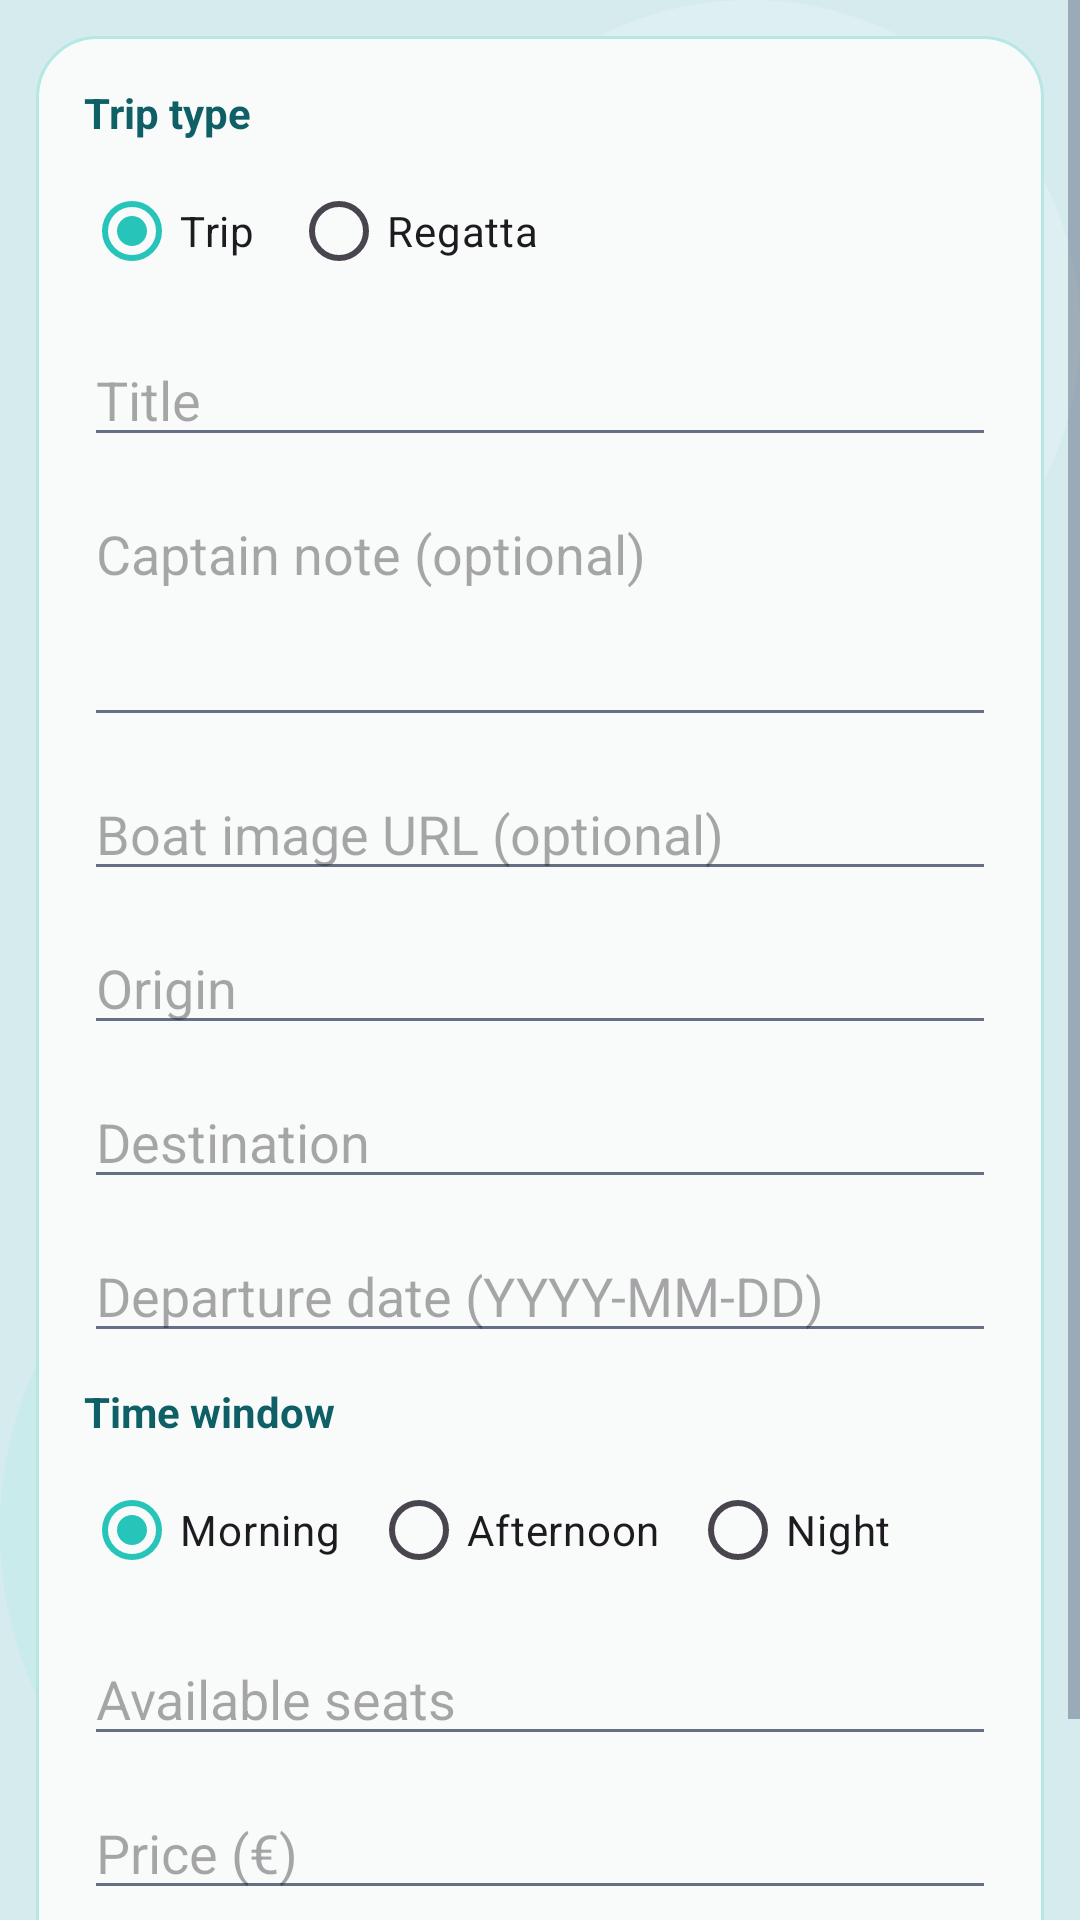

Produce the Android XML layout that renders to this screen, including the resource entries it uses.
<!-- AndroidManifest.xml: application theme Theme.BarcoStop -->
<!-- res/layout/activity_edit_trip.xml -->
<?xml version="1.0" encoding="utf-8"?>
<ScrollView xmlns:android="http://schemas.android.com/apk/res/android"
    android:layout_width="match_parent"
    android:layout_height="match_parent"
    android:background="@drawable/bg_page">

    <LinearLayout
        android:layout_width="match_parent"
        android:layout_height="wrap_content"
        android:layout_margin="12dp"
        android:background="@drawable/bg_section_card"
        android:orientation="vertical"
        android:padding="16dp">

        <TextView
            android:layout_width="match_parent"
            android:layout_height="wrap_content"
            android:text="Trip type"
            android:textColor="@color/bs_primary_dark"
            android:textStyle="bold" />

        <RadioGroup
            android:id="@+id/edit_trip_kind"
            android:layout_width="match_parent"
            android:layout_height="wrap_content"
            android:layout_marginTop="6dp"
            android:orientation="horizontal">

            <RadioButton
                android:id="@+id/edit_kind_trip"
                android:layout_width="wrap_content"
                android:layout_height="wrap_content"
                android:checked="true"
                android:text="Trip" />

            <RadioButton
                android:id="@+id/edit_kind_regatta"
                android:layout_width="wrap_content"
                android:layout_height="wrap_content"
                android:layout_marginStart="12dp"
                android:text="Regatta" />
        </RadioGroup>

        <EditText
            android:id="@+id/edit_title"
            android:layout_width="match_parent"
            android:layout_height="wrap_content"
            android:layout_marginTop="10dp"
            android:hint="Title" />

        <EditText
            android:id="@+id/edit_note"
            android:layout_width="match_parent"
            android:layout_height="wrap_content"
            android:layout_marginTop="10dp"
            android:gravity="top"
            android:hint="Captain note (optional)"
            android:inputType="textMultiLine"
            android:minLines="3" />

        <EditText
            android:id="@+id/edit_boat_image_url"
            android:layout_width="match_parent"
            android:layout_height="wrap_content"
            android:layout_marginTop="10dp"
            android:hint="Boat image URL (optional)" />

        <EditText
            android:id="@+id/edit_origin"
            android:layout_width="match_parent"
            android:layout_height="wrap_content"
            android:layout_marginTop="10dp"
            android:hint="Origin" />

        <EditText
            android:id="@+id/edit_destination"
            android:layout_width="match_parent"
            android:layout_height="wrap_content"
            android:layout_marginTop="10dp"
            android:hint="Destination" />

        <EditText
            android:id="@+id/edit_date"
            android:layout_width="match_parent"
            android:layout_height="wrap_content"
            android:layout_marginTop="10dp"
            android:hint="Departure date (YYYY-MM-DD)" />

        <TextView
            android:layout_width="match_parent"
            android:layout_height="wrap_content"
            android:layout_marginTop="10dp"
            android:text="Time window"
            android:textColor="@color/bs_primary_dark"
            android:textStyle="bold" />

        <RadioGroup
            android:id="@+id/edit_time_window"
            android:layout_width="match_parent"
            android:layout_height="wrap_content"
            android:layout_marginTop="6dp"
            android:orientation="horizontal">

            <RadioButton
                android:id="@+id/edit_time_morning"
                android:layout_width="wrap_content"
                android:layout_height="wrap_content"
                android:checked="true"
                android:text="Morning" />

            <RadioButton
                android:id="@+id/edit_time_afternoon"
                android:layout_width="wrap_content"
                android:layout_height="wrap_content"
                android:layout_marginStart="10dp"
                android:text="Afternoon" />

            <RadioButton
                android:id="@+id/edit_time_night"
                android:layout_width="wrap_content"
                android:layout_height="wrap_content"
                android:layout_marginStart="10dp"
                android:text="Night" />
        </RadioGroup>

        <EditText
            android:id="@+id/edit_seats"
            android:layout_width="match_parent"
            android:layout_height="wrap_content"
            android:layout_marginTop="10dp"
            android:hint="Available seats"
            android:inputType="number" />

        <EditText
            android:id="@+id/edit_price"
            android:layout_width="match_parent"
            android:layout_height="wrap_content"
            android:layout_marginTop="10dp"
            android:hint="Price (€)"
            android:inputType="numberDecimal" />

        <EditText
            android:id="@+id/edit_contribution_type"
            android:layout_width="match_parent"
            android:layout_height="wrap_content"
            android:layout_marginTop="10dp"
            android:hint="Contribution type (if price = 0)"
            android:visibility="gone" />

        <EditText
            android:id="@+id/edit_contribution_note"
            android:layout_width="match_parent"
            android:layout_height="wrap_content"
            android:layout_marginTop="10dp"
            android:gravity="top"
            android:hint="Contribution note (optional)"
            android:inputType="textMultiLine"
            android:minLines="2"
            android:visibility="gone" />

        <Button
            android:id="@+id/edit_submit"
            style="@style/Widget.BarcoStop.Button"
            android:layout_width="match_parent"
            android:layout_height="wrap_content"
            android:layout_marginTop="14dp"
            android:text="Save changes" />

        <ProgressBar
            android:id="@+id/edit_loading"
            android:layout_width="wrap_content"
            android:layout_height="wrap_content"
            android:layout_gravity="center_horizontal"
            android:layout_marginTop="14dp"
            android:visibility="gone" />
    </LinearLayout>
</ScrollView>
<!-- resources referenced by this layout -->
<resources>
  <color name="bs_primary_dark">#0F5F67</color>
  <!-- drawable bg_page (drawable) -->
  <?xml version="1.0" encoding="utf-8"?>
  <layer-list xmlns:android="http://schemas.android.com/apk/res/android">
      <item>
          <shape android:shape="rectangle">
              <solid android:color="@color/bs_bg" />
          </shape>
      </item>
  
      <item android:gravity="top|end">
          <shape android:shape="oval">
              <size android:width="220dp" android:height="220dp" />
              <solid android:color="#35FFFFFF" />
          </shape>
      </item>
  
      <item android:gravity="bottom|start">
          <shape android:shape="oval">
              <size android:width="260dp" android:height="260dp" />
              <solid android:color="#2D8FE5DB" />
          </shape>
      </item>
  </layer-list>
  <!-- drawable bg_section_card (drawable) -->
  <?xml version="1.0" encoding="utf-8"?>
  <shape xmlns:android="http://schemas.android.com/apk/res/android" android:shape="rectangle">
      <solid android:color="@color/bs_surface" />
      <corners android:radius="20dp" />
      <stroke
          android:width="1dp"
          android:color="@color/bs_border" />
  </shape>
  <style name="Widget.BarcoStop.Button" parent="Widget.Material3.Button">
          <item name="android:backgroundTint">@color/bs_primary</item>
          <item name="android:textColor">@color/white</item>
          <item name="android:minHeight">48dp</item>
          <item name="cornerRadius">13dp</item>
          <item name="android:textStyle">bold</item>
          <item name="android:paddingStart">14dp</item>
          <item name="android:paddingEnd">14dp</item>
          <item name="android:textAllCaps">false</item>
      </style>
  <color name="bs_bg">#D5EBEE</color>
  <color name="bs_surface">#F9FBFB</color>
  <color name="bs_border">#B6E8E3</color>
  <color name="bs_primary">#27C4BA</color>
  <color name="white">#FFFFFF</color>
  <color name="bs_secondary">#58CFC6</color>
  <color name="bs_nav_bg">#F4F7F8</color>
  <color name="bs_text">#0E4665</color>
  <color name="bs_text_muted">#667085</color>
  <style name="Widget.BarcoStop.Button.Outlined" parent="Widget.Material3.Button.OutlinedButton">
          <item name="strokeColor">@color/bs_primary</item>
          <item name="android:textColor">@color/bs_primary_dark</item>
          <item name="cornerRadius">11dp</item>
          <item name="android:minHeight">42dp</item>
          <item name="android:textAllCaps">false</item>
      </style>
  <style name="Widget.BarcoStop.EditText" parent="@android:style/Widget.EditText">
          <item name="android:background">@drawable/bg_input</item>
          <item name="android:textColor">@color/bs_text</item>
          <item name="android:textColorHint">@color/bs_text_muted</item>
          <item name="android:padding">12dp</item>
          <item name="android:minHeight">48dp</item>
      </style>
  <style name="Widget.BarcoStop.Card" parent="Widget.Material3.CardView.Elevated">
          <item name="cardBackgroundColor">@color/bs_surface</item>
          <item name="cardCornerRadius">16dp</item>
          <item name="cardElevation">1dp</item>
          <item name="strokeColor">@color/bs_border</item>
          <item name="strokeWidth">1dp</item>
      </style>
  <!-- drawable bg_input (drawable) -->
  <?xml version="1.0" encoding="utf-8"?>
  <shape xmlns:android="http://schemas.android.com/apk/res/android" android:shape="rectangle">
      <solid android:color="@color/bs_surface" />
      <corners android:radius="11dp" />
      <stroke
          android:width="1dp"
          android:color="@color/bs_border" />
  </shape>
</resources>
